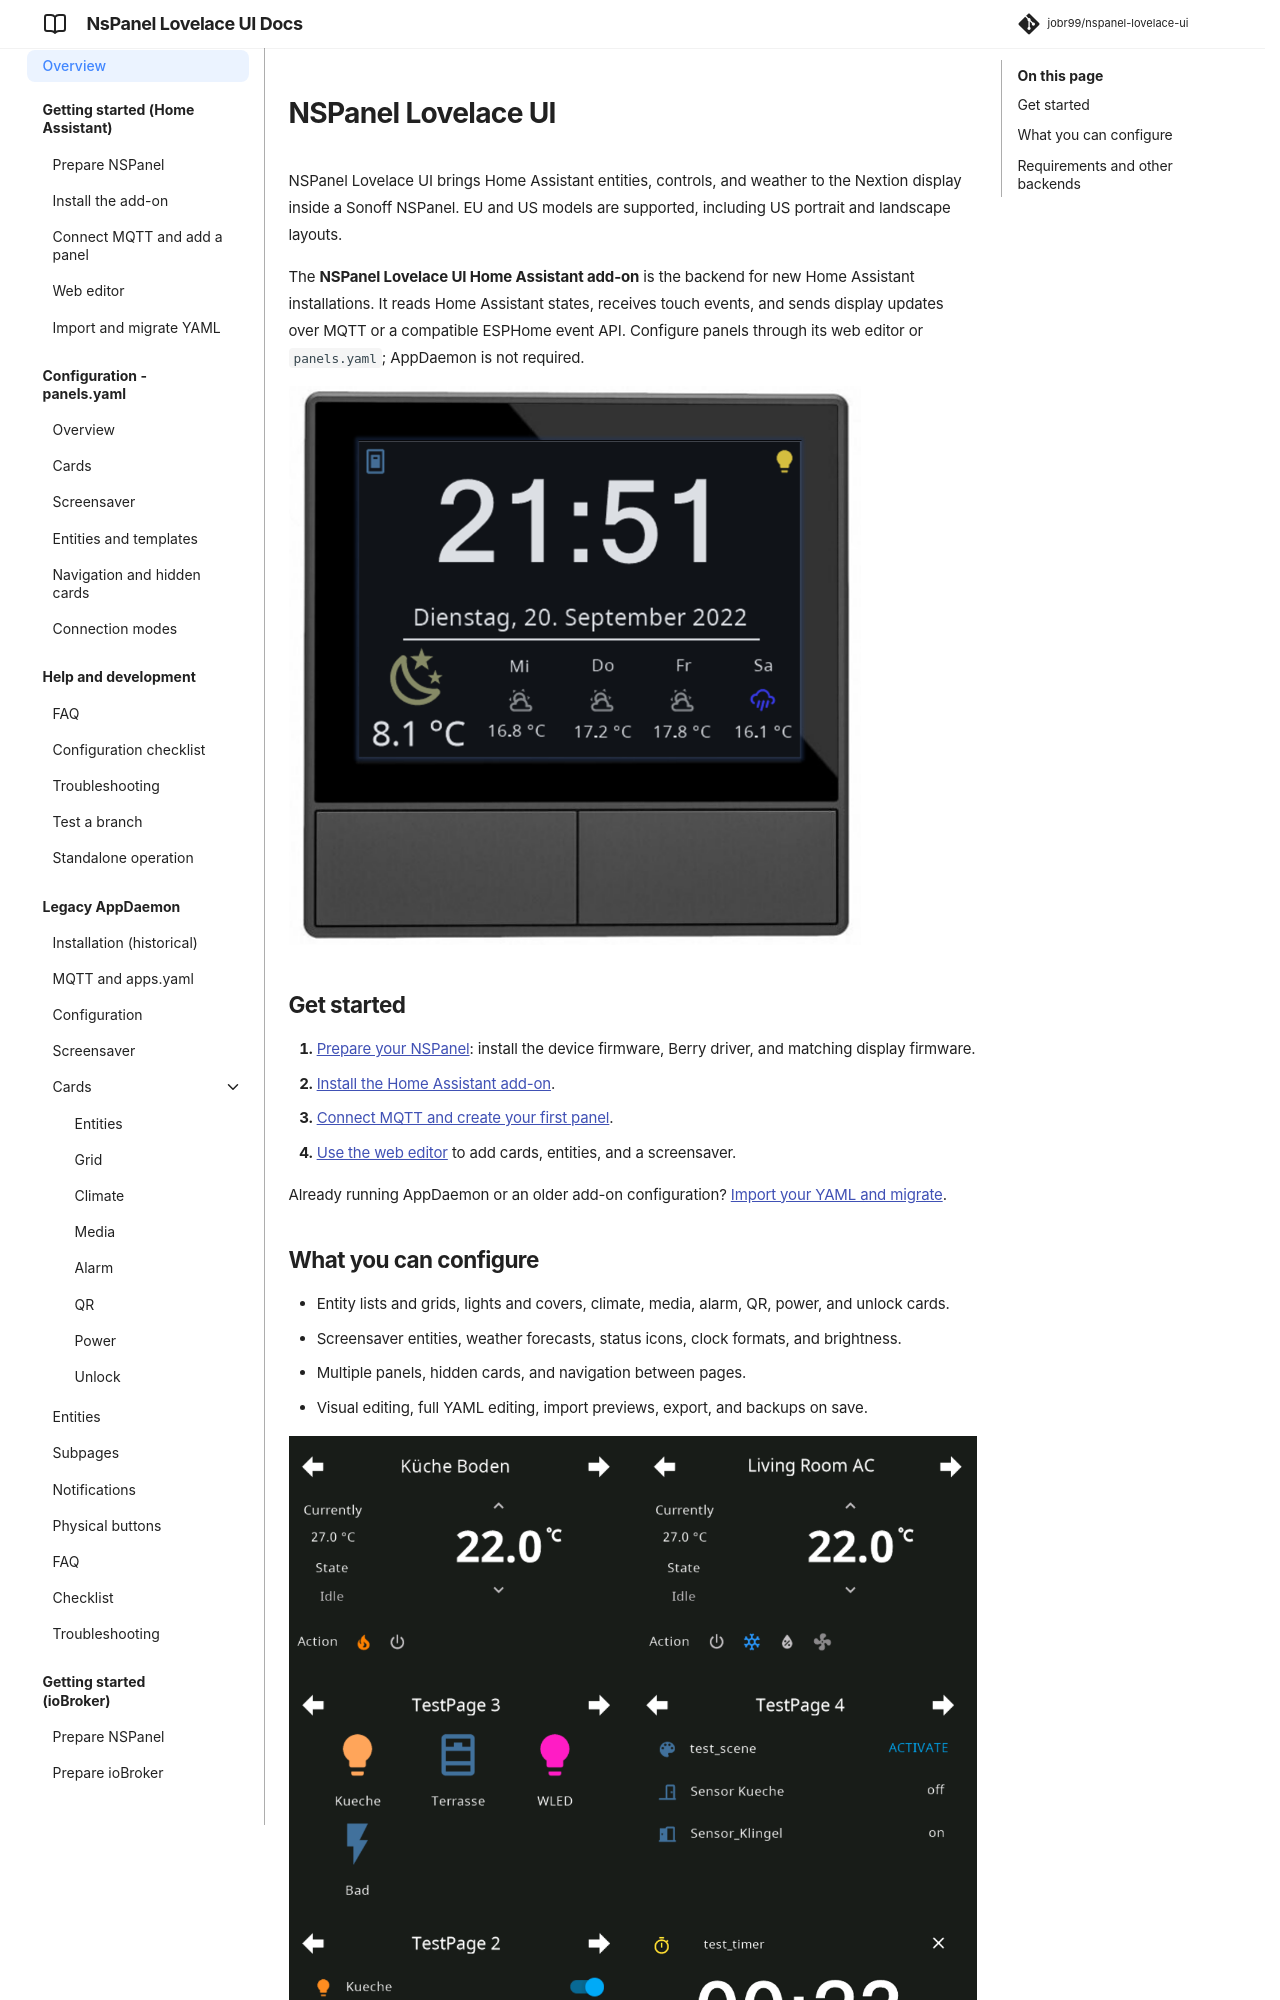

repository: joBr99/nspanel-lovelace-ui · page: index.html · generator: mkdocs

# NSPanel Lovelace UI

NSPanel Lovelace UI brings Home Assistant entities, controls, and weather to the Nextion display inside a Sonoff NSPanel. EU and US models are supported, including US portrait and landscape layouts.

The **NSPanel Lovelace UI Home Assistant add-on** is the backend for new Home Assistant installations. It reads Home Assistant states, receives touch events, and sends display updates over MQTT or a compatible ESPHome event API. Configure panels through its web editor or `panels.yaml`; AppDaemon is not required.

![NSPanel](img/nspanel-rl.png)

## Get started

1. [Prepare your NSPanel](prepare_nspanel.md): install the device firmware, Berry driver, and matching display firmware.
2. [Install the Home Assistant add-on](prepare_ha.md).
3. [Connect MQTT and create your first panel](configure_mqtt.md).
4. [Use the web editor](web-editor.md) to add cards, entities, and a screensaver.

Already running AppDaemon or an older add-on configuration? [Import your YAML and migrate](config-migration-standalone.md).
